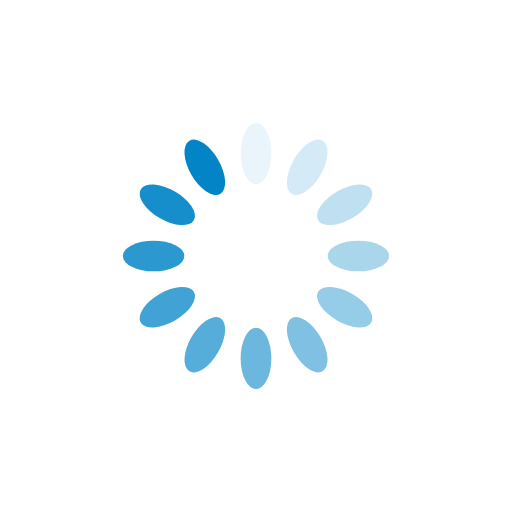
t = 0.00 s
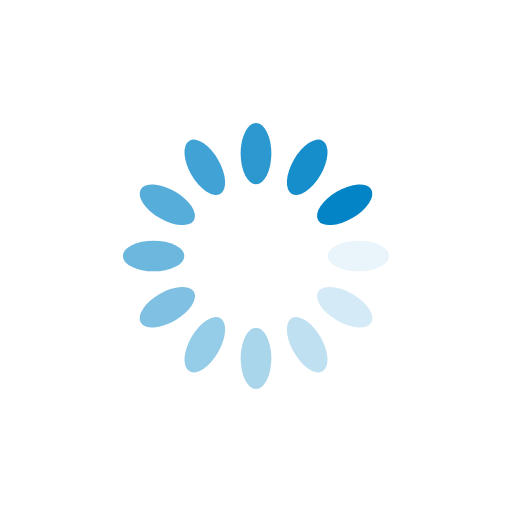
t = 0.25 s
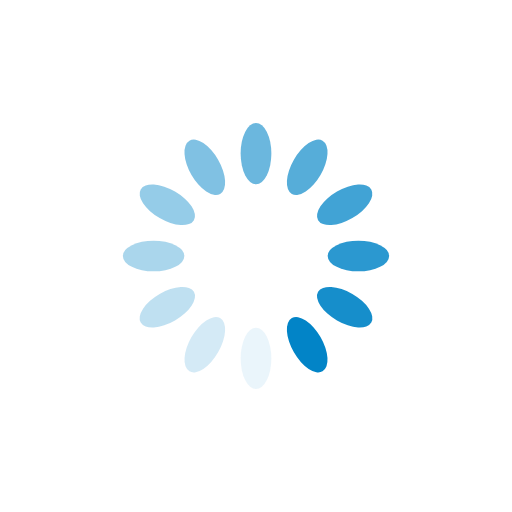
t = 0.50 s
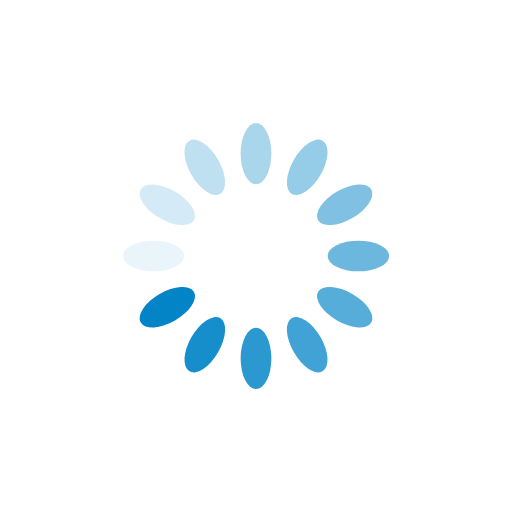
t = 0.75 s

The animated SVG that drew these frames (rendered in a browser with its animation timeline set to each time). Animation: 12 SMIL elements (animate=12); one cycle of 1.00 s, repeats indefinitely.

<svg xmlns="http://www.w3.org/2000/svg" viewBox="0 0 100 100" preserveAspectRatio="xMidYMid" width="200" height="200" style="shape-rendering: auto; display: block; background: rgb(255, 255, 255);" xmlns:xlink="http://www.w3.org/1999/xlink"><g><g transform="rotate(0 50 50)">
  <rect fill="#0284c7" height="12" width="6" ry="6" rx="3" y="24" x="47">
    <animate repeatCount="indefinite" begin="-0.9166666666666666s" dur="1s" keyTimes="0;1" values="1;0" attributeName="opacity"></animate>
  </rect>
</g><g transform="rotate(30 50 50)">
  <rect fill="#0284c7" height="12" width="6" ry="6" rx="3" y="24" x="47">
    <animate repeatCount="indefinite" begin="-0.8333333333333334s" dur="1s" keyTimes="0;1" values="1;0" attributeName="opacity"></animate>
  </rect>
</g><g transform="rotate(60 50 50)">
  <rect fill="#0284c7" height="12" width="6" ry="6" rx="3" y="24" x="47">
    <animate repeatCount="indefinite" begin="-0.75s" dur="1s" keyTimes="0;1" values="1;0" attributeName="opacity"></animate>
  </rect>
</g><g transform="rotate(90 50 50)">
  <rect fill="#0284c7" height="12" width="6" ry="6" rx="3" y="24" x="47">
    <animate repeatCount="indefinite" begin="-0.6666666666666666s" dur="1s" keyTimes="0;1" values="1;0" attributeName="opacity"></animate>
  </rect>
</g><g transform="rotate(120 50 50)">
  <rect fill="#0284c7" height="12" width="6" ry="6" rx="3" y="24" x="47">
    <animate repeatCount="indefinite" begin="-0.5833333333333334s" dur="1s" keyTimes="0;1" values="1;0" attributeName="opacity"></animate>
  </rect>
</g><g transform="rotate(150 50 50)">
  <rect fill="#0284c7" height="12" width="6" ry="6" rx="3" y="24" x="47">
    <animate repeatCount="indefinite" begin="-0.5s" dur="1s" keyTimes="0;1" values="1;0" attributeName="opacity"></animate>
  </rect>
</g><g transform="rotate(180 50 50)">
  <rect fill="#0284c7" height="12" width="6" ry="6" rx="3" y="24" x="47">
    <animate repeatCount="indefinite" begin="-0.4166666666666667s" dur="1s" keyTimes="0;1" values="1;0" attributeName="opacity"></animate>
  </rect>
</g><g transform="rotate(210 50 50)">
  <rect fill="#0284c7" height="12" width="6" ry="6" rx="3" y="24" x="47">
    <animate repeatCount="indefinite" begin="-0.3333333333333333s" dur="1s" keyTimes="0;1" values="1;0" attributeName="opacity"></animate>
  </rect>
</g><g transform="rotate(240 50 50)">
  <rect fill="#0284c7" height="12" width="6" ry="6" rx="3" y="24" x="47">
    <animate repeatCount="indefinite" begin="-0.25s" dur="1s" keyTimes="0;1" values="1;0" attributeName="opacity"></animate>
  </rect>
</g><g transform="rotate(270 50 50)">
  <rect fill="#0284c7" height="12" width="6" ry="6" rx="3" y="24" x="47">
    <animate repeatCount="indefinite" begin="-0.16666666666666666s" dur="1s" keyTimes="0;1" values="1;0" attributeName="opacity"></animate>
  </rect>
</g><g transform="rotate(300 50 50)">
  <rect fill="#0284c7" height="12" width="6" ry="6" rx="3" y="24" x="47">
    <animate repeatCount="indefinite" begin="-0.08333333333333333s" dur="1s" keyTimes="0;1" values="1;0" attributeName="opacity"></animate>
  </rect>
</g><g transform="rotate(330 50 50)">
  <rect fill="#0284c7" height="12" width="6" ry="6" rx="3" y="24" x="47">
    <animate repeatCount="indefinite" begin="0s" dur="1s" keyTimes="0;1" values="1;0" attributeName="opacity"></animate>
  </rect>
</g><g></g></g><!-- [ldio] generated by https://loading.io --></svg>
